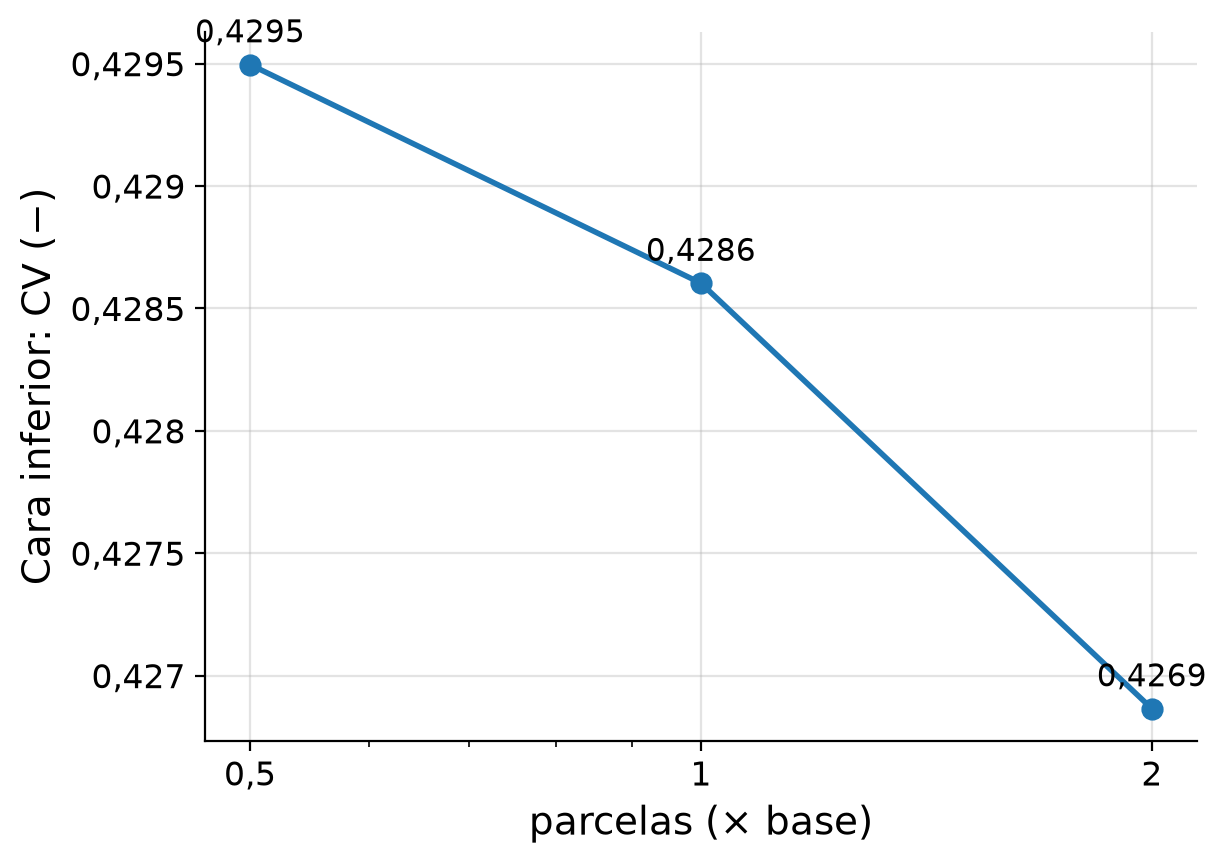

The file beside this chart, header and first rows:
caso, parcelas (× base), CV
R3_06_np050, 0.5, 0.4295
R3_02_caso2, 1.0, 0.4286
R3_07_np200, 2.0, 0.4269
